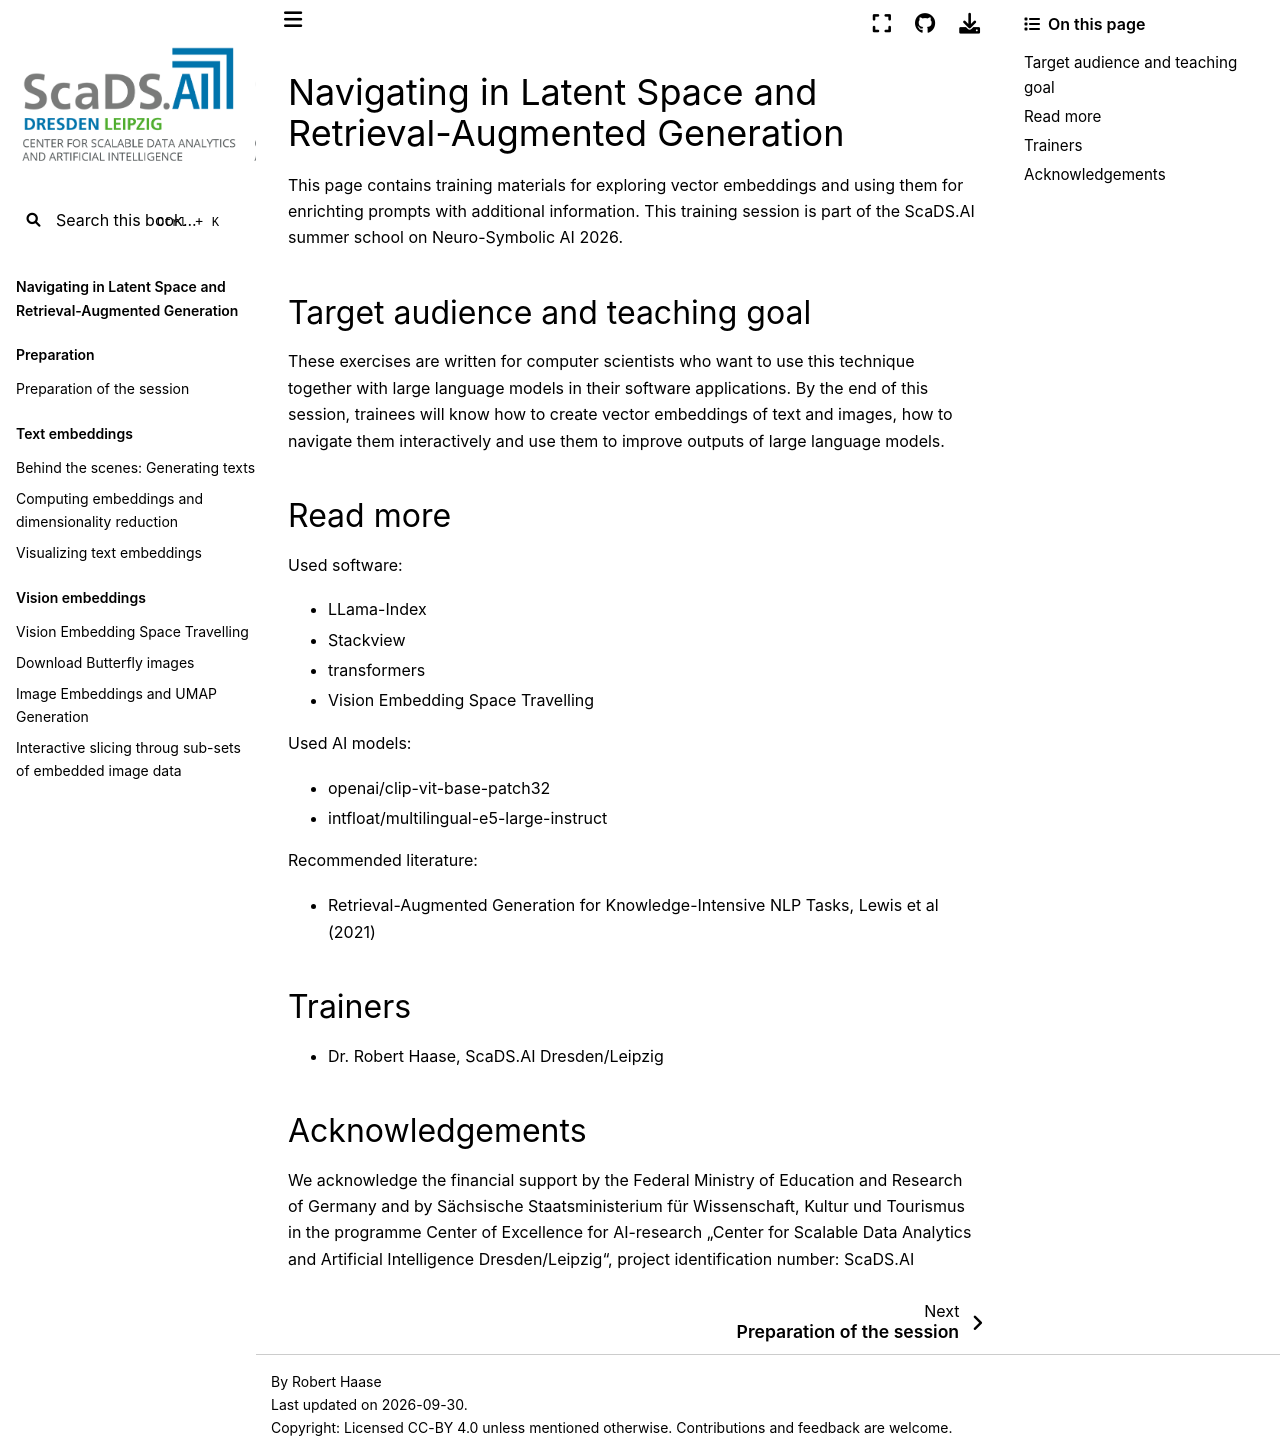

repository: ScaDS/rag-2026 · page: intro.html · generator: jekyll

# Navigating in Latent Space and Retrieval-Augmented Generation

This page contains training materials for exploring vector embeddings and using them for enrichting prompts with additional information. This training session is part of the [ScaDS.AI summer school on Neuro-Symbolic AI 2026](https://scads.ai/event/summer-schools/summer-school-2026/).

## Target audience and teaching goal

These  exercises are written for computer scientists who want to use this technique together with large language models in their software applications. By the end of this session, trainees will know how to create vector embeddings of text and images, how to navigate them interactively and use them to improve outputs of large language models.

## Read more

Used software:
* [LLama-Index](https://github.com/run-llama/llama_index)
* [Stackview](https://github.com/haesleinhuepf/stackview)
* [transformers](https://github.com/huggingface/transformers)
* [Vision Embedding Space Travelling](https://github.com/ScaDS/vest)

Used AI models:
* [openai/clip-vit-base-patch32](https://huggingface.co/openai/clip-vit-base-patch32)
* [intfloat/multilingual-e5-large-instruct](https://huggingface.co/intfloat/multilingual-e5-large-instruct)

Recommended literature:
* [Retrieval-Augmented Generation for Knowledge-Intensive NLP Tasks, Lewis et al (2021)](https://arxiv.org/abs/2005.11401)

## Trainers

* [Dr. Robert Haase](https://haesleinhuepf.github.io/), [ScaDS.AI Dresden/Leipzig](http://scads.ai/)

## Acknowledgements

We acknowledge the financial support by the Federal Ministry of Education and Research of Germany and by Sächsische Staatsministerium für Wissenschaft, Kultur und Tourismus in the programme Center of Excellence for AI-research „Center for Scalable Data Analytics and Artificial Intelligence Dresden/Leipzig“, project identification number: ScaDS.AI
